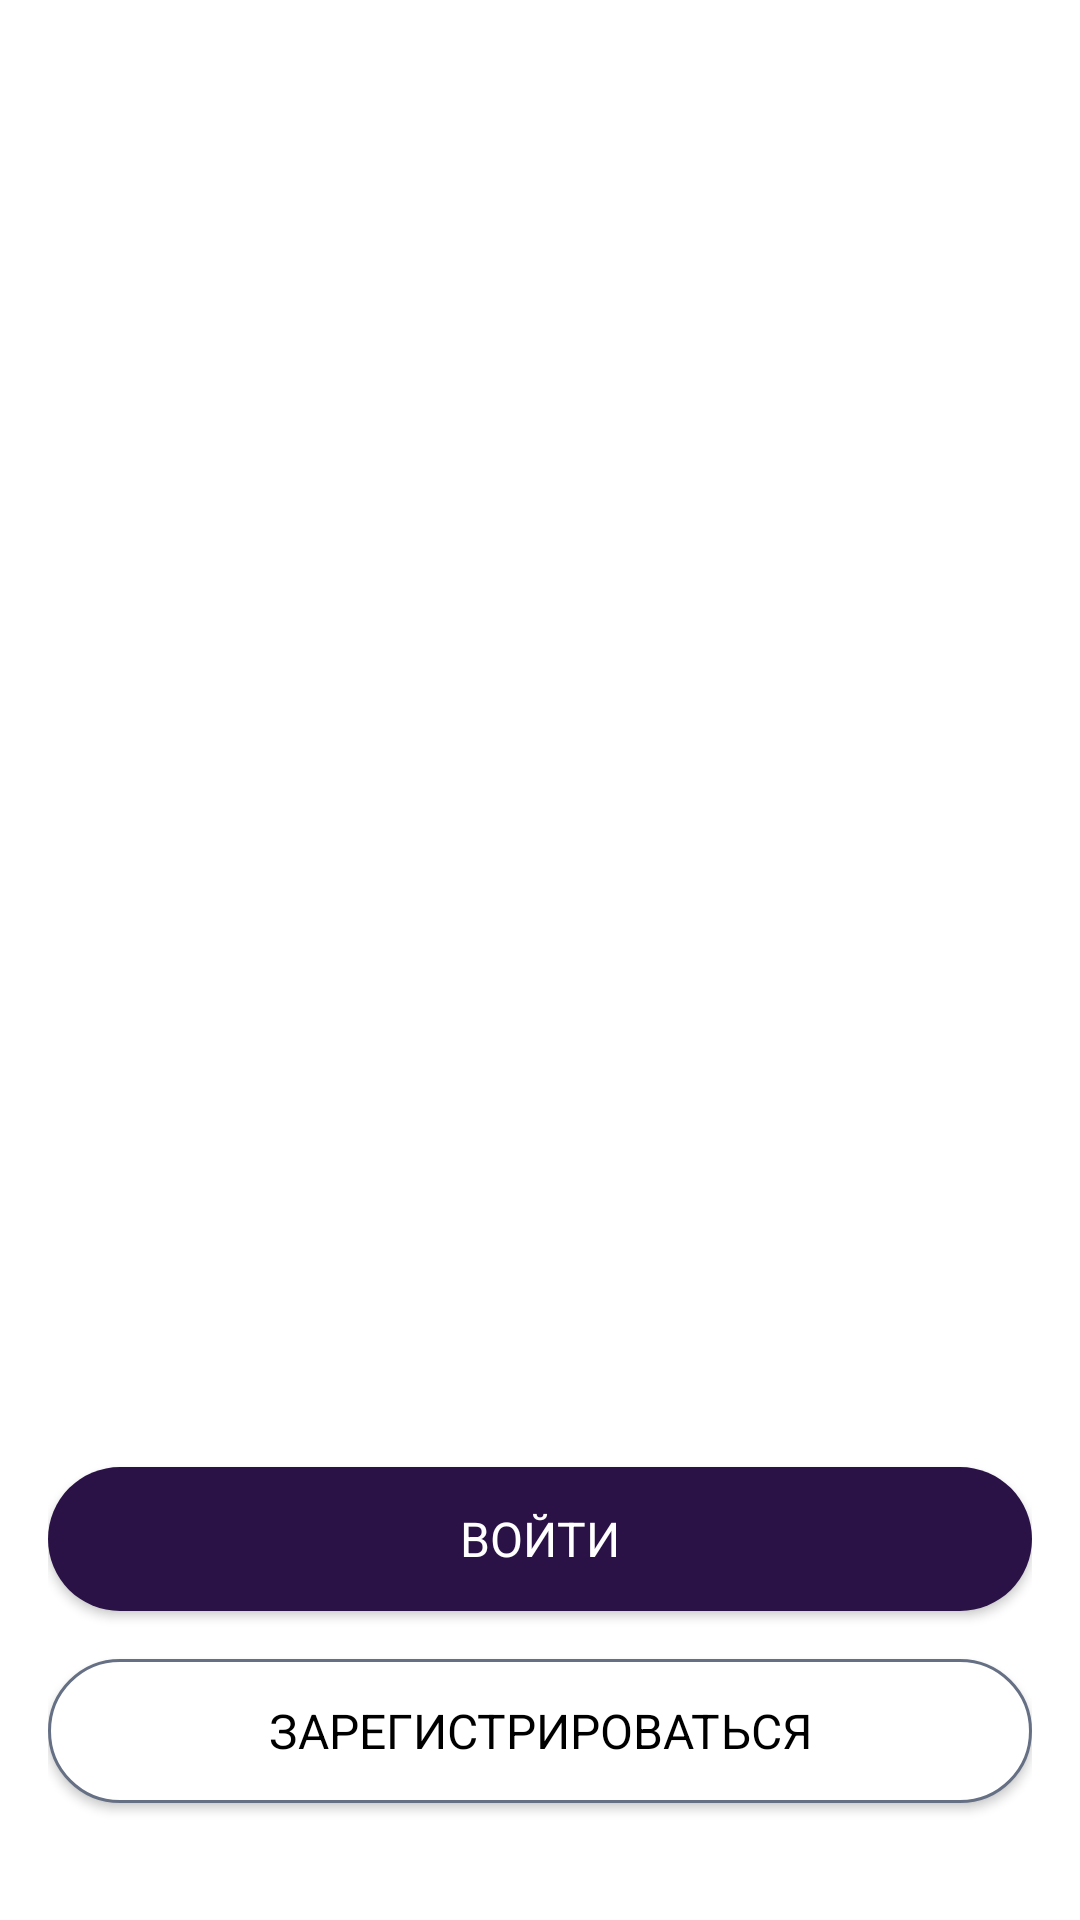

The Android layout XML behind this screen, and the referenced resources:
<!-- AndroidManifest.xml: application theme Theme.AppCompat -->
<!-- res/layout/fragment_preview_reg.xml -->
<?xml version="1.0" encoding="utf-8"?>
<FrameLayout xmlns:android="http://schemas.android.com/apk/res/android"
    xmlns:app="http://schemas.android.com/apk/res-auto"
    xmlns:tools="http://schemas.android.com/tools"
    android:layout_width="match_parent"
    android:layout_height="match_parent"
    tools:context=".presenter.common_presenter.register.PreviewRegFragment">

    <androidx.constraintlayout.widget.ConstraintLayout
        android:layout_width="match_parent"
        android:background="@color/white"
        android:padding="16dp"
        android:layout_height="match_parent">

        <ImageView
            android:id="@+id/imageView7"
            android:layout_width="0dp"
            android:layout_height="405dp"
            android:layout_marginTop="52dp"
            android:src="@drawable/carshhello1"
            app:layout_constraintEnd_toEndOf="parent"
            app:layout_constraintStart_toStartOf="parent"
            app:layout_constraintTop_toTopOf="parent" />

        <Button
            android:id="@+id/GoAuthButton"
            style="@style/DarkButtonStyle"
            android:layout_width="0dp"
            android:layout_height="wrap_content"
            android:layout_marginTop="16dp"
            android:text="@string/signup"
            app:layout_constraintEnd_toEndOf="parent"
            app:layout_constraintStart_toStartOf="parent"
            app:layout_constraintTop_toBottomOf="@+id/imageView7" />

        <Button
            android:id="@+id/GoRegButton"
            style="@style/DarkButtonStyle"
            android:background="@drawable/rounded_button"
            android:textColor="@color/black"
            android:layout_width="0dp"
            android:layout_height="wrap_content"
            android:layout_marginTop="16dp"
            android:text="@string/registr"
            app:layout_constraintEnd_toEndOf="parent"
            app:layout_constraintStart_toStartOf="parent"
            app:layout_constraintTop_toBottomOf="@+id/GoAuthButton" />
    </androidx.constraintlayout.widget.ConstraintLayout>

</FrameLayout>
<!-- resources referenced by this layout -->
<resources>
  <color name="black">#FF000000</color>
  <color name="white">#FFFFFFFF</color>
  <!-- drawable rounded_button (drawable) -->
  <?xml version="1.0" encoding="utf-8"?>
  <shape xmlns:android="http://schemas.android.com/apk/res/android"
      android:shape="rectangle">
  
      <solid android:color="@color/white" />
      <corners android:radius="40dp" />
  
      <padding
          android:left="12dp"
          android:top="12dp"
          android:right="12dp"
          android:bottom="12dp" />
      <stroke
          android:width="1dp"
          android:color="@color/lightGray" />
  </shape>
  <string name="registr">Зарегистрироваться</string>
  <string name="signup">Войти</string>
  <style name="DarkButtonStyle" parent="TextAppearance.AppCompat">
          <item name="android:textColor">@color/white</item>
          <item name="android:textSize">16sp</item>
          <item name="android:background">@drawable/mainbutton</item>
      </style>
  <color name="lightGray">#667085</color>
  <!-- drawable mainbutton (drawable) -->
  <?xml version="1.0" encoding="utf-8"?>
  <selector xmlns:android="http://schemas.android.com/apk/res/android" >
      <item android:state_pressed="true" >
          <shape android:shape="rectangle"  >
              <corners android:radius="40dip" />
              <stroke android:width="1dip" android:color="#00E2BA" />
              <gradient android:angle="-90" android:startColor="#345953" android:endColor="#689a92"  />
          </shape>
      </item>
      <item android:state_focused="true">
          <shape android:shape="rectangle"  >
              <corners android:radius="40dip" />
              <stroke android:width="1dip" android:color="#5e7974" />
              <solid android:color="#58857e"/>
          </shape>
      </item>
      <item >
          <shape android:shape="rectangle"  >
              <corners android:radius="40dip" />
              <solid android:color="@color/darkPurple"/>
          </shape>
      </item>
  </selector>
  <color name="darkPurple">#2A1246</color>
</resources>
